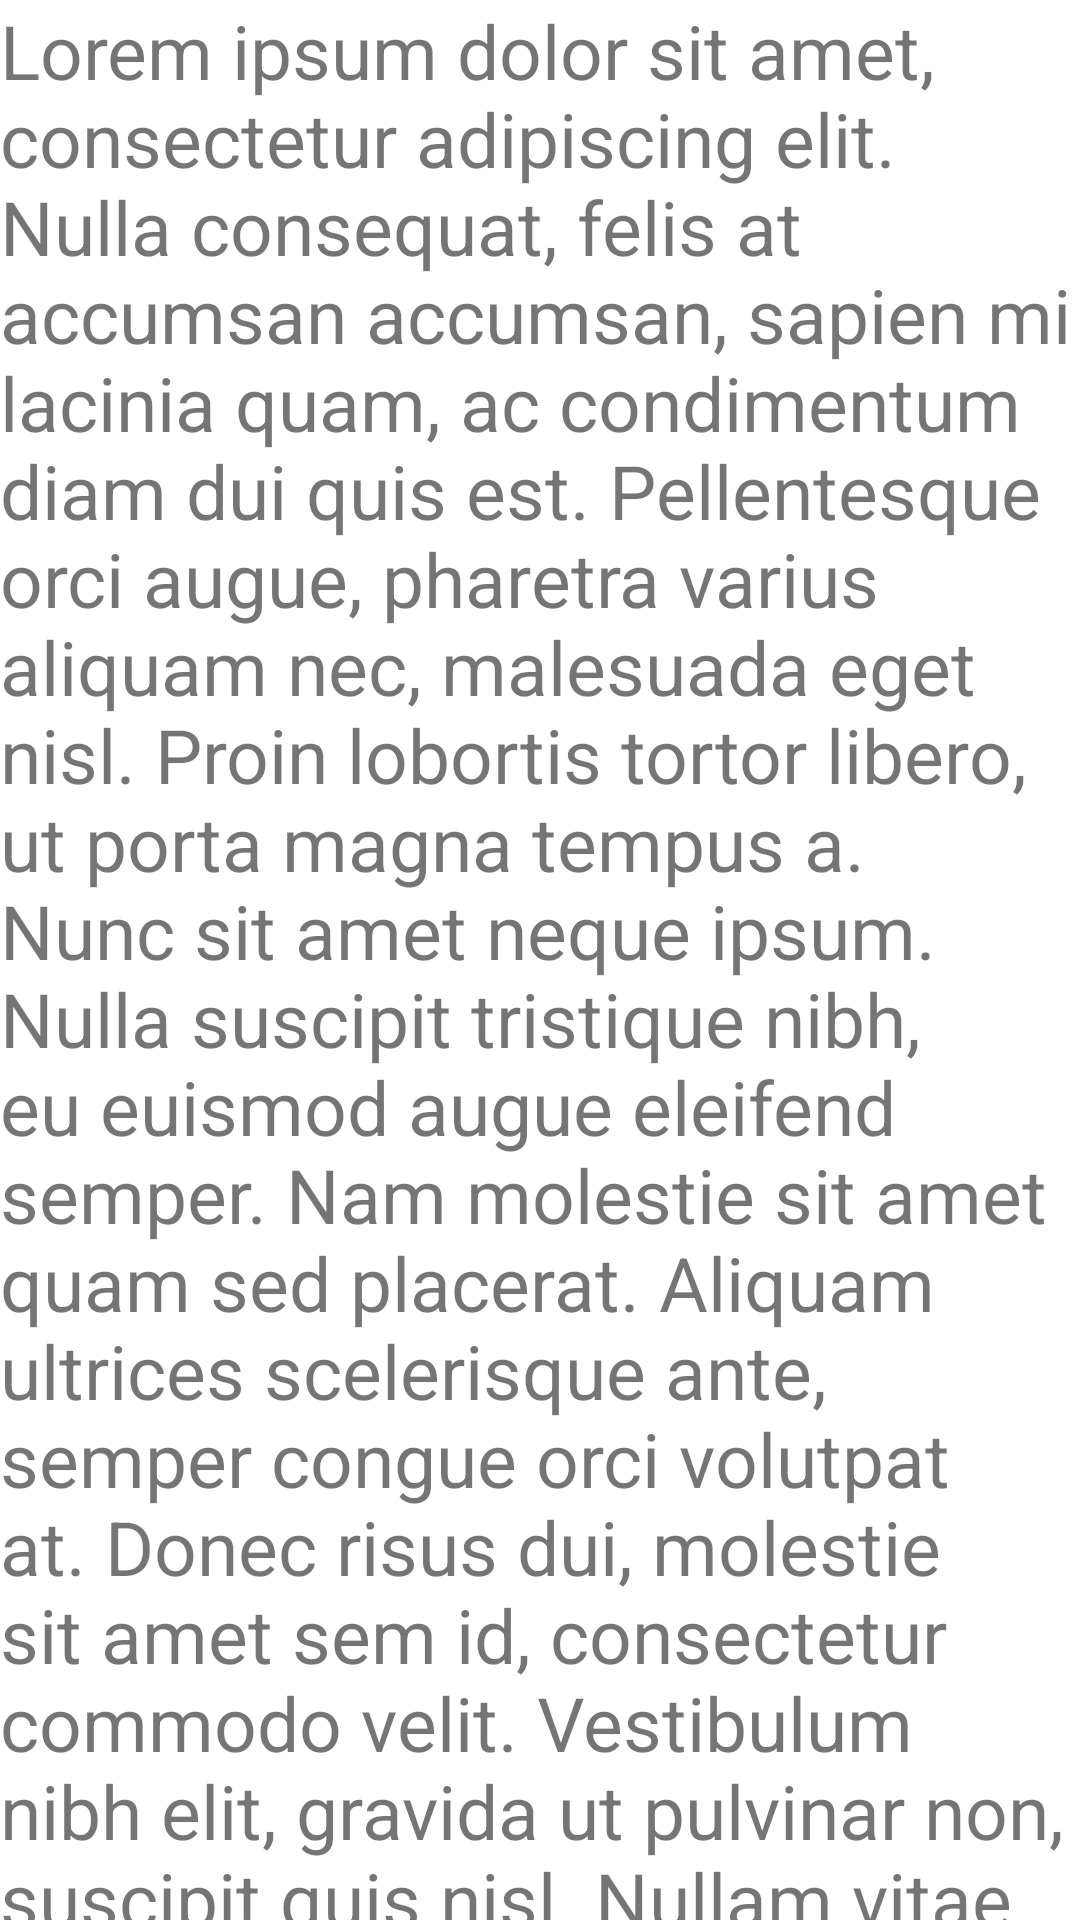

Layout XML and referenced resources for this Android screen:
<!-- AndroidManifest.xml: application theme Theme.TourismApp -->
<!-- res/layout/fragment_images_child.xml -->
<?xml version="1.0" encoding="utf-8"?>
<androidx.core.widget.NestedScrollView xmlns:android="http://schemas.android.com/apk/res/android"
    xmlns:tools="http://schemas.android.com/tools"
    android:layout_width="match_parent"
    android:layout_height="match_parent"
    tools:context=".ui.visit.childfragments.ImagesChildFragment">

    
    <TextView
        android:layout_width="match_parent"
        android:layout_height="match_parent"
        android:textSize="25dp"
        android:text="@string/lorem_ipsum" />

</androidx.core.widget.NestedScrollView>
<!-- resources referenced by this layout -->
<resources>
  <string name="lorem_ipsum">Lorem ipsum dolor sit amet, consectetur adipiscing elit. Nulla consequat, felis at accumsan accumsan, sapien mi lacinia quam, ac condimentum diam dui quis est. Pellentesque orci augue, pharetra varius aliquam nec, malesuada eget nisl. Proin lobortis tortor libero, ut porta magna tempus a. Nunc sit amet neque ipsum. Nulla suscipit tristique nibh, eu euismod augue eleifend semper. Nam molestie sit amet quam sed placerat. Aliquam ultrices scelerisque ante, semper congue orci volutpat at. Donec risus dui, molestie sit amet sem id, consectetur commodo velit. Vestibulum nibh elit, gravida ut pulvinar non, suscipit quis nisl. Nullam vitae sollicitudin lorem. Proin elit mi, lobortis suscipit mollis sit amet, tincidunt nec nibh. Aliquam sed ornare odio, id elementum orci. Donec consectetur lobortis elit, id gravida ex sagittis ut. Ut tincidunt lorem nibh, quis gravida nisl iaculis vitae. Duis sed egestas massa. Maecenas urna odio, tincidunt sed varius et, vehicula a lectus.</string>
  <style name="Theme.TourismApp" parent="Theme.MaterialComponents.Light.NoActionBar">
          
          <item name="colorPrimary">@color/blue</item>
          <item name="colorPrimaryVariant">@color/blue_light</item>
          <item name="colorOnPrimary">@color/gray_light</item>
  
          
          <item name="colorSecondary">@color/gray</item>
          <item name="colorSecondaryVariant">@color/gray_light</item>
          <item name="colorOnSecondary">@color/black</item>
          
          <item name="android:statusBarColor" tools:targetApi="l">?attr/colorPrimary</item>
          
  
      </style>
  <color name="blue">#59C0C5</color>
  <color name="blue_light">#A8E0CA</color>
  <color name="gray_light">#EEF1EA</color>
  <color name="gray">#E9E9E9</color>
  <color name="black">#FF000000</color>
</resources>
